Image classification data set "maize-status-prediction" (Eng-Janvier/maize-status-prediction on GitHub). Class labels (2): FAW, health.

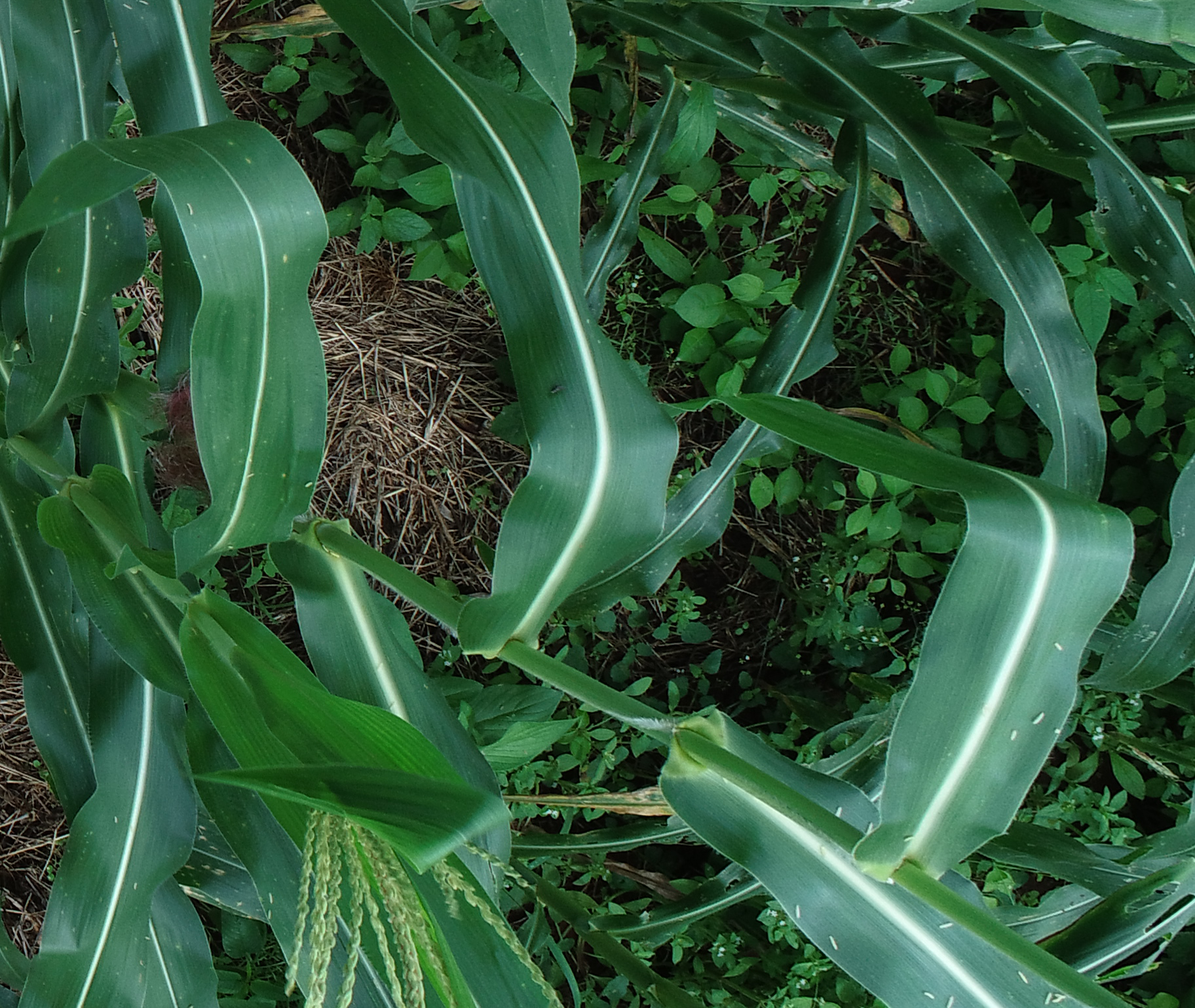
Label: FAW

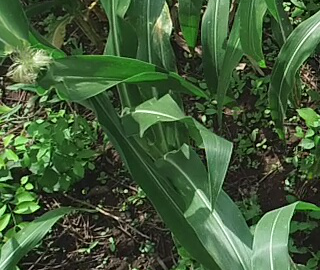
Label: health

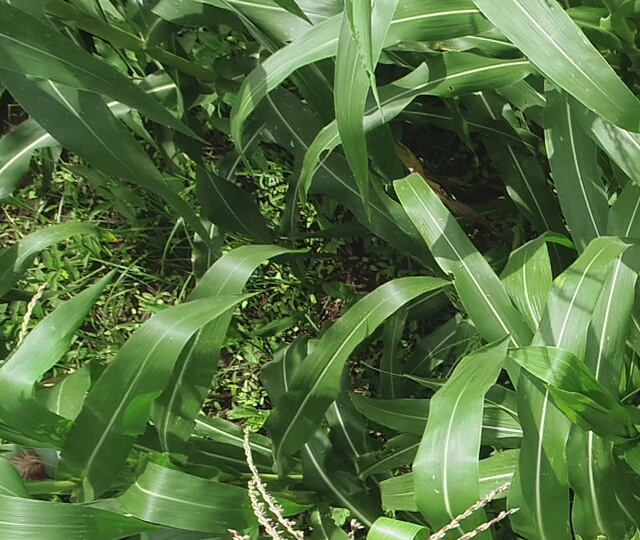
Label: health

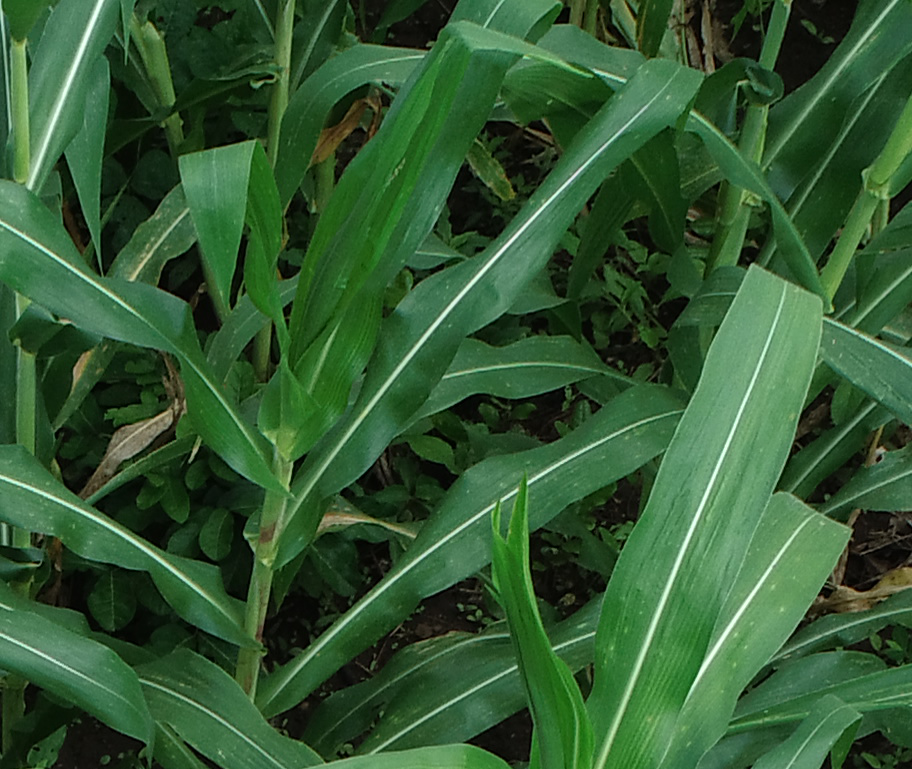
Label: health

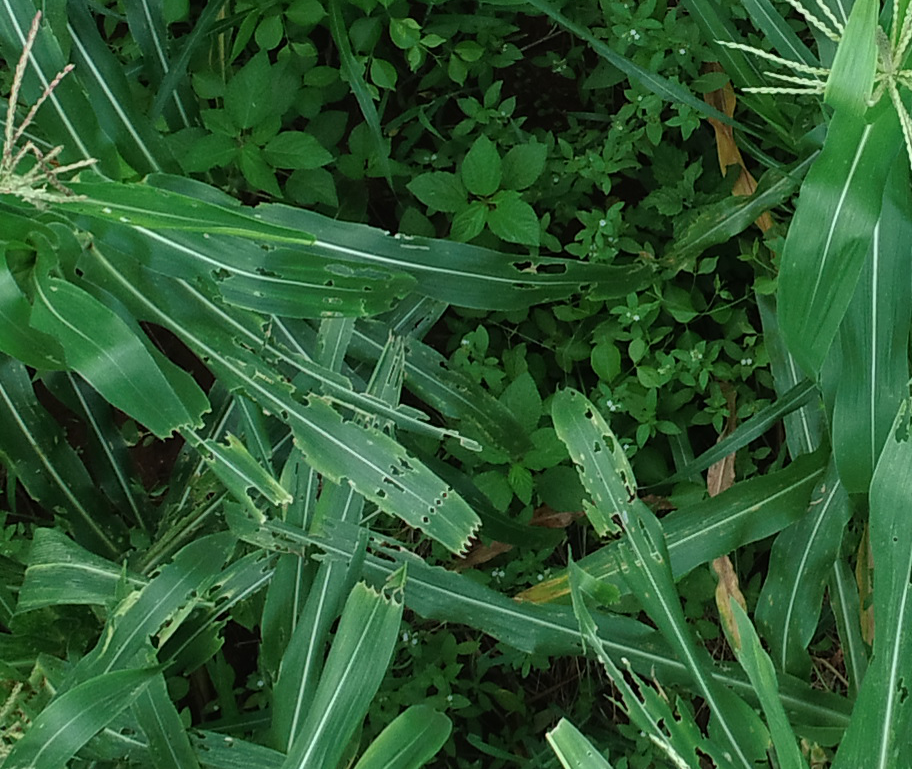
Label: FAW

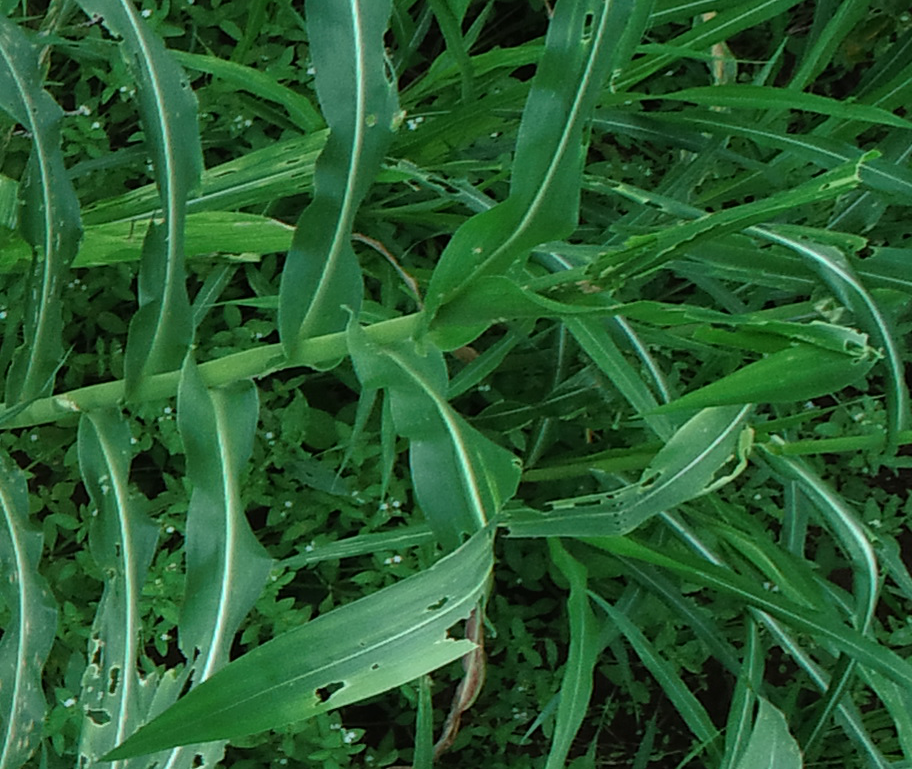
Label: FAW
